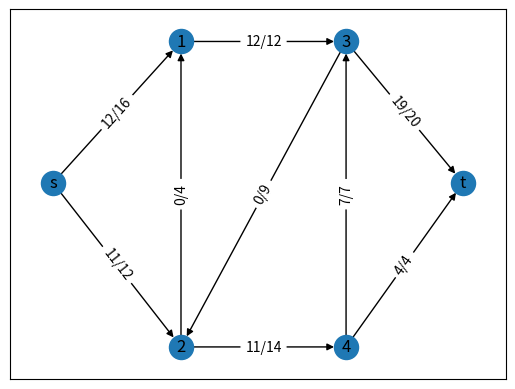

Python code for this plot:
'''
In class group assignment:
Consider the flow network below with source s, sink t and above capacities.
For example, the capacity between the source and node 1 is 16.

Write the flow on each edge to maximize flow over this network.
The dictionary of edges, flows, and capacities corresponding to the maximum flow from s to t / over the graph is
{('s', '1'): '12/16', ('s', '2'): '11/12', ('1', '3'): '12/12', ('2', '1'): '0/4', ('2', '4'): '11/14', ('3', '2'): '0/9', ('3', 't'): '19/20', ('4', '3'): '7/7', ('4', 't'): '4/4'}

What is the maximum flow?
The maximum flow from s to t / over the graph is 23.

For all nodes that are not source or sink, what can be said about their net flow?
For every node v that is not source or sink, the flow-conservation constraint applies.
The sum along all edges ending with v of all inflows to v is equal to the sum along all edges starting with v of all outflows from v.
The net flow of v is the difference between the inflow to v and the outflow from v.
Since the inflow to v and outflow from v are equal, the net flow of v is 0.

What can be said about the net flow for the source?
The net flow of the source s is equal to the difference between the inflow to s and the outflow from s.
The inflow to s is 0.
The net flow of s is the negative outflow from s.
All flow leaves s.
The source supplies all flow to the graph.
The maximum flow is 23.
The outflow from s is 23.
The net flow of s is -23.

What can be said about the net flow for the sink?
The net flow of the sink t is equal to the difference between the inflow to t and the outflow from t.
The outflow from t is 0.
The net flow of t is the inflow to t.
All flow comes to t.
The sink receives all flow from the graph.
The maximum flow is 23.
The inflow to t is 23.
The net flow of t is 23.
'''


import matplotlib.pyplot as plt
import networkx as nx


list_of_directed_edges_with_capacities = [
    ("s", "1", 16),
    ("s", "2", 12),

    ("1", "3", 12),

    ("2", "1", 4),
    ("2", "4", 14),

    ("3", "2", 9),
    ("3", "t", 20),

    ("4", "3", 7),
    ("4", "t", 4)
]


# Lay out the undirected graph.
dictionary_of_nodes_and_positions = {
    "s": (30, -142),
    "1": (192, -29),
    "2": (192, -273),
    "3": (401, -29),
    "4": (401, -273),
    "t": (549, -142)
}


graph = nx.DiGraph()
graph.add_weighted_edges_from(list_of_directed_edges_with_capacities, weight = "capacity")

maximum_flow_from_s_to_t, dictionary_of_edges_and_flows = nx.maximum_flow(
    graph,
    "s",
    "t",
    flow_func = nx.algorithms.flow.edmonds_karp
)
dictionary_of_edges_and_flows = {(u, v): dictionary_of_edges_and_flows[u].get(v, 0) for u, v, _ in list_of_directed_edges_with_capacities}
dictionary_of_edges_flows_and_capacities = {
    (u, v):  f"{dictionary_of_edges_and_flows[(u, v)]}/{capacity}"
    for u, v, capacity in list_of_directed_edges_with_capacities
}

print(
    "In class group assignment:\n" +
    "Consider the flow network below with source s, sink t and above capacities.\n" +
    "For example, the capacity between the source and node 1 is 16.\n\n" +
    
    "Write the flow on each edge to maximize flow over this network.\n" +
    "The dictionary of edges, flows, and capacities corresponding to the maximum flow from s to t / over the graph is\n" +
    f"{dictionary_of_edges_flows_and_capacities}\n\n" +

    "What is the maximum flow?\n" +
    f"The maximum flow from s to t / over the graph is {maximum_flow_from_s_to_t}.\n\n" +

    "For all nodes that are not source or sink, what can be said about their net flow?\n" +
    "For every node v that is not source or sink, the flow-conservation constraint applies.\n" +
    "The sum along all edges ending with v of all inflows to v is equal to " +
    "the sum along all edges starting with v of all outflows from v.\n" +
    "The net flow of v is the difference between the inflow to v and the outflow from v.\n" +
    "Since the inflow to v and outflow from v are equal, the net flow of v is 0.\n\n" +

    "What can be said about the net flow for the source?\n" +
    "The net flow of the source s is equal to the difference between the inflow to s and the outflow from s.\n" +
    "The inflow to s is 0.\n" +
    "The net flow of s is the negative outflow from s.\n" +
    "All flow leaves s.\n" +
    "The source supplies all flow to the graph.\n" +
    "The maximum flow is 23.\n" +
    "The outflow from s is 23.\n" +
    "The net flow of s is -23.\n\n" +

    "What can be said about the net flow for the sink?\n"
    "The net flow of the sink t is equal to the difference between the inflow to t and the outflow from t.\n" +
    "The outflow from t is 0.\n" +
    "The net flow of t is the inflow to t.\n" +
    "All flow comes to t.\n" +
    "The sink receives all flow from the graph.\n" +
    "The maximum flow is 23.\n" +
    "The inflow to t is 23.\n" +
    "The net flow of t is 23."
)

nx.draw_networkx_nodes(graph, dictionary_of_nodes_and_positions)
nx.draw_networkx_labels(graph, dictionary_of_nodes_and_positions)
nx.draw_networkx_edges(graph, dictionary_of_nodes_and_positions)
nx.draw_networkx_edge_labels(graph, dictionary_of_nodes_and_positions, dictionary_of_edges_flows_and_capacities)
plt.show()
